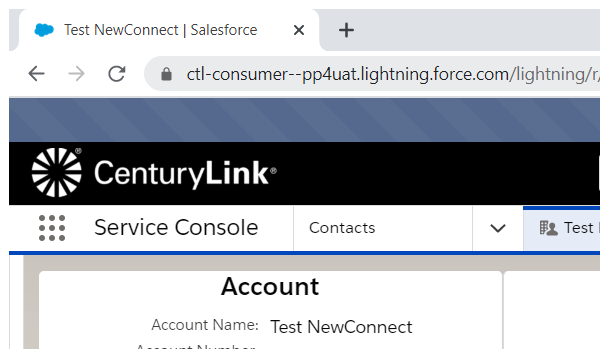
Workflow: SFC-Main

Step 1 [try]: Attach Browser 'chrome.exe' (chrome.exe)
